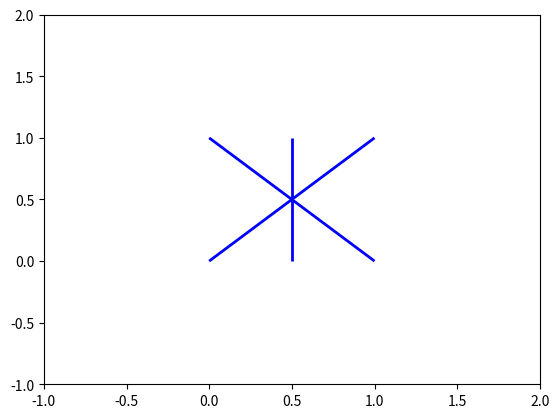

Reproduce this figure in Python.
import matplotlib.pyplot as plt
from matplotlib.collections import LineCollection
import numpy as np

# Example line segments: list of ((x0, y0), (x1, y1)), ...
segments = [[(0, 0), (1, 1)], [(1, 0), (0, 1)], [(0.5, 0), (0.5, 1)]]

# Create the LineCollection object, with optional styling
line_collection = LineCollection(segments, colors="blue", linewidths=2)

# Create a figure and axes
fig, ax = plt.subplots()

# Add the collection to the axes
ax.add_collection(line_collection)

# Set axes limits
ax.set_xlim(-1, 2)
ax.set_ylim(-1, 2)

# Display the plot
plt.show()
